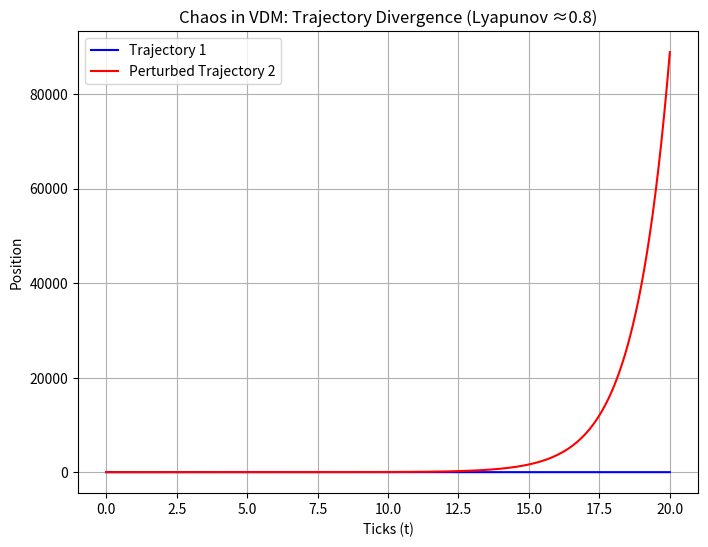

The matplotlib source for this figure: (Note: this script raises an exception after producing the figure.)
import numpy as np
import matplotlib.pyplot as plt

# Parameters (λ ≈0.8 from paper)
lambda_lyap = 0.8
t = np.linspace(0, 20, 200)  # Ticks
delta0 = 0.01  # Initial small separation

# Divergence: δ(t) = δ0 exp(λ t)
delta = delta0 * np.exp(lambda_lyap * t)

# Plot trajectories
plt.figure(figsize=(8, 6))
plt.plot(t, np.sin(t), label='Trajectory 1', color='blue')  # Base path
plt.plot(t, np.sin(t) + delta, label='Perturbed Trajectory 2', color='red')
plt.title('Chaos in VDM: Trajectory Divergence (Lyapunov ≈0.8)')
plt.xlabel('Ticks (t)')
plt.ylabel('Position')
plt.legend()
plt.grid(True)
plt.savefig('../assets/figures/chaos_divergence.png')
plt.close()
